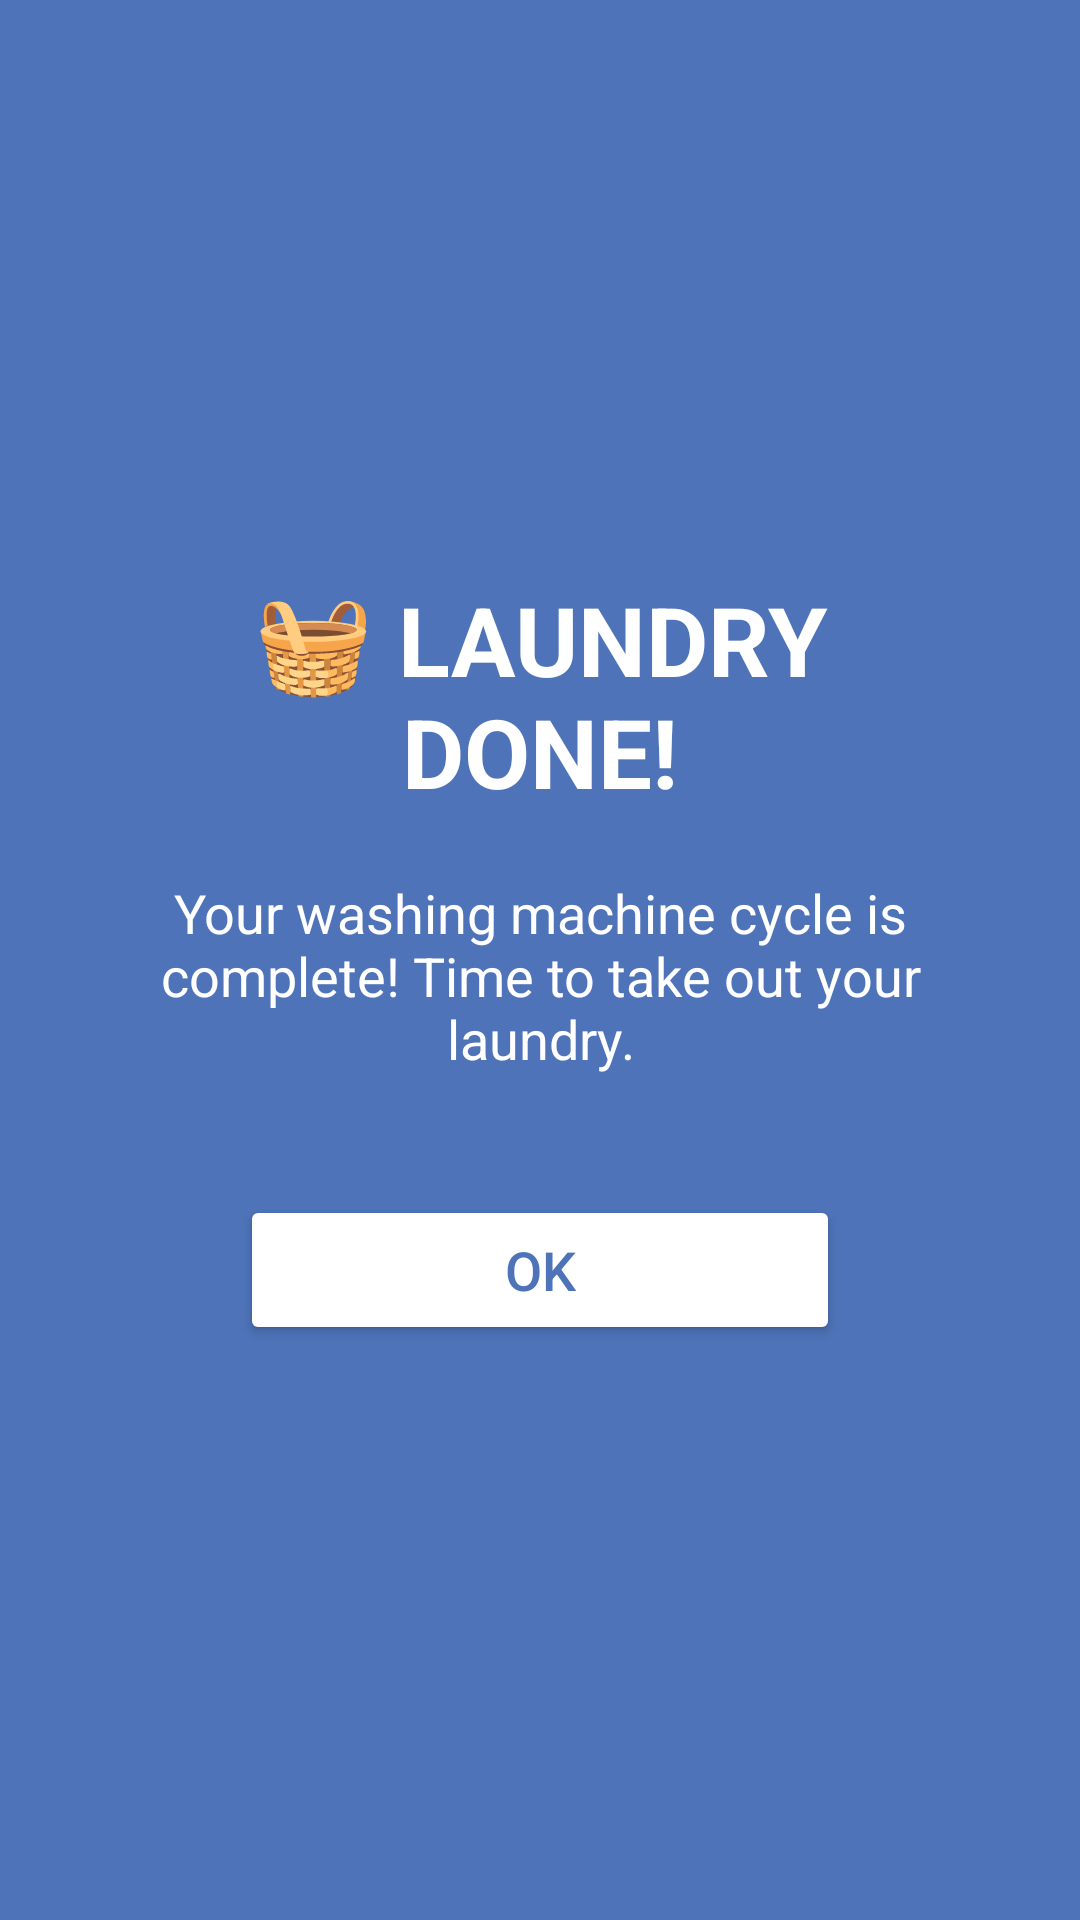

Android layout source for this screen:
<!-- AndroidManifest.xml: application theme Theme.Manglaba -->
<!-- res/layout/dialog_cycle_complete.xml -->
<?xml version="1.0" encoding="utf-8"?>
<LinearLayout xmlns:android="http://schemas.android.com/apk/res/android"
    android:layout_width="match_parent"
    android:layout_height="match_parent"
    android:orientation="vertical"
    android:gravity="center"
    android:background="#4E73B8"
    android:padding="40dp">

    <TextView
        android:id="@+id/tvDialogTitle"
        android:layout_width="wrap_content"
        android:layout_height="wrap_content"
        android:text="🧺 LAUNDRY DONE!"
        android:textSize="32sp"
        android:textStyle="bold"
        android:textColor="#FFFFFF"
        android:gravity="center"
        android:layout_marginBottom="20dp"/>

    <TextView
        android:id="@+id/tvDialogMessage"
        android:layout_width="wrap_content"
        android:layout_height="wrap_content"
        android:text="Your washing machine cycle is complete! Time to take out your laundry."
        android:textSize="18sp"
        android:textColor="#FFFFFF"
        android:gravity="center"
        android:layout_marginBottom="40dp"/>

    <Button
        android:id="@+id/btnDialogOk"
        android:layout_width="200dp"
        android:layout_height="50dp"
        android:text="OK"
        android:textSize="18sp"
        android:textColor="#4E73B8"
        android:backgroundTint="#FFFFFF"/>

</LinearLayout>
<!-- resources referenced by this layout -->
<resources>
  <style name="Theme.Manglaba" parent="Base.Theme.Manglaba" />
  <style name="Base.Theme.Manglaba" parent="Theme.Material3.DayNight.NoActionBar">
          
      </style>
</resources>
